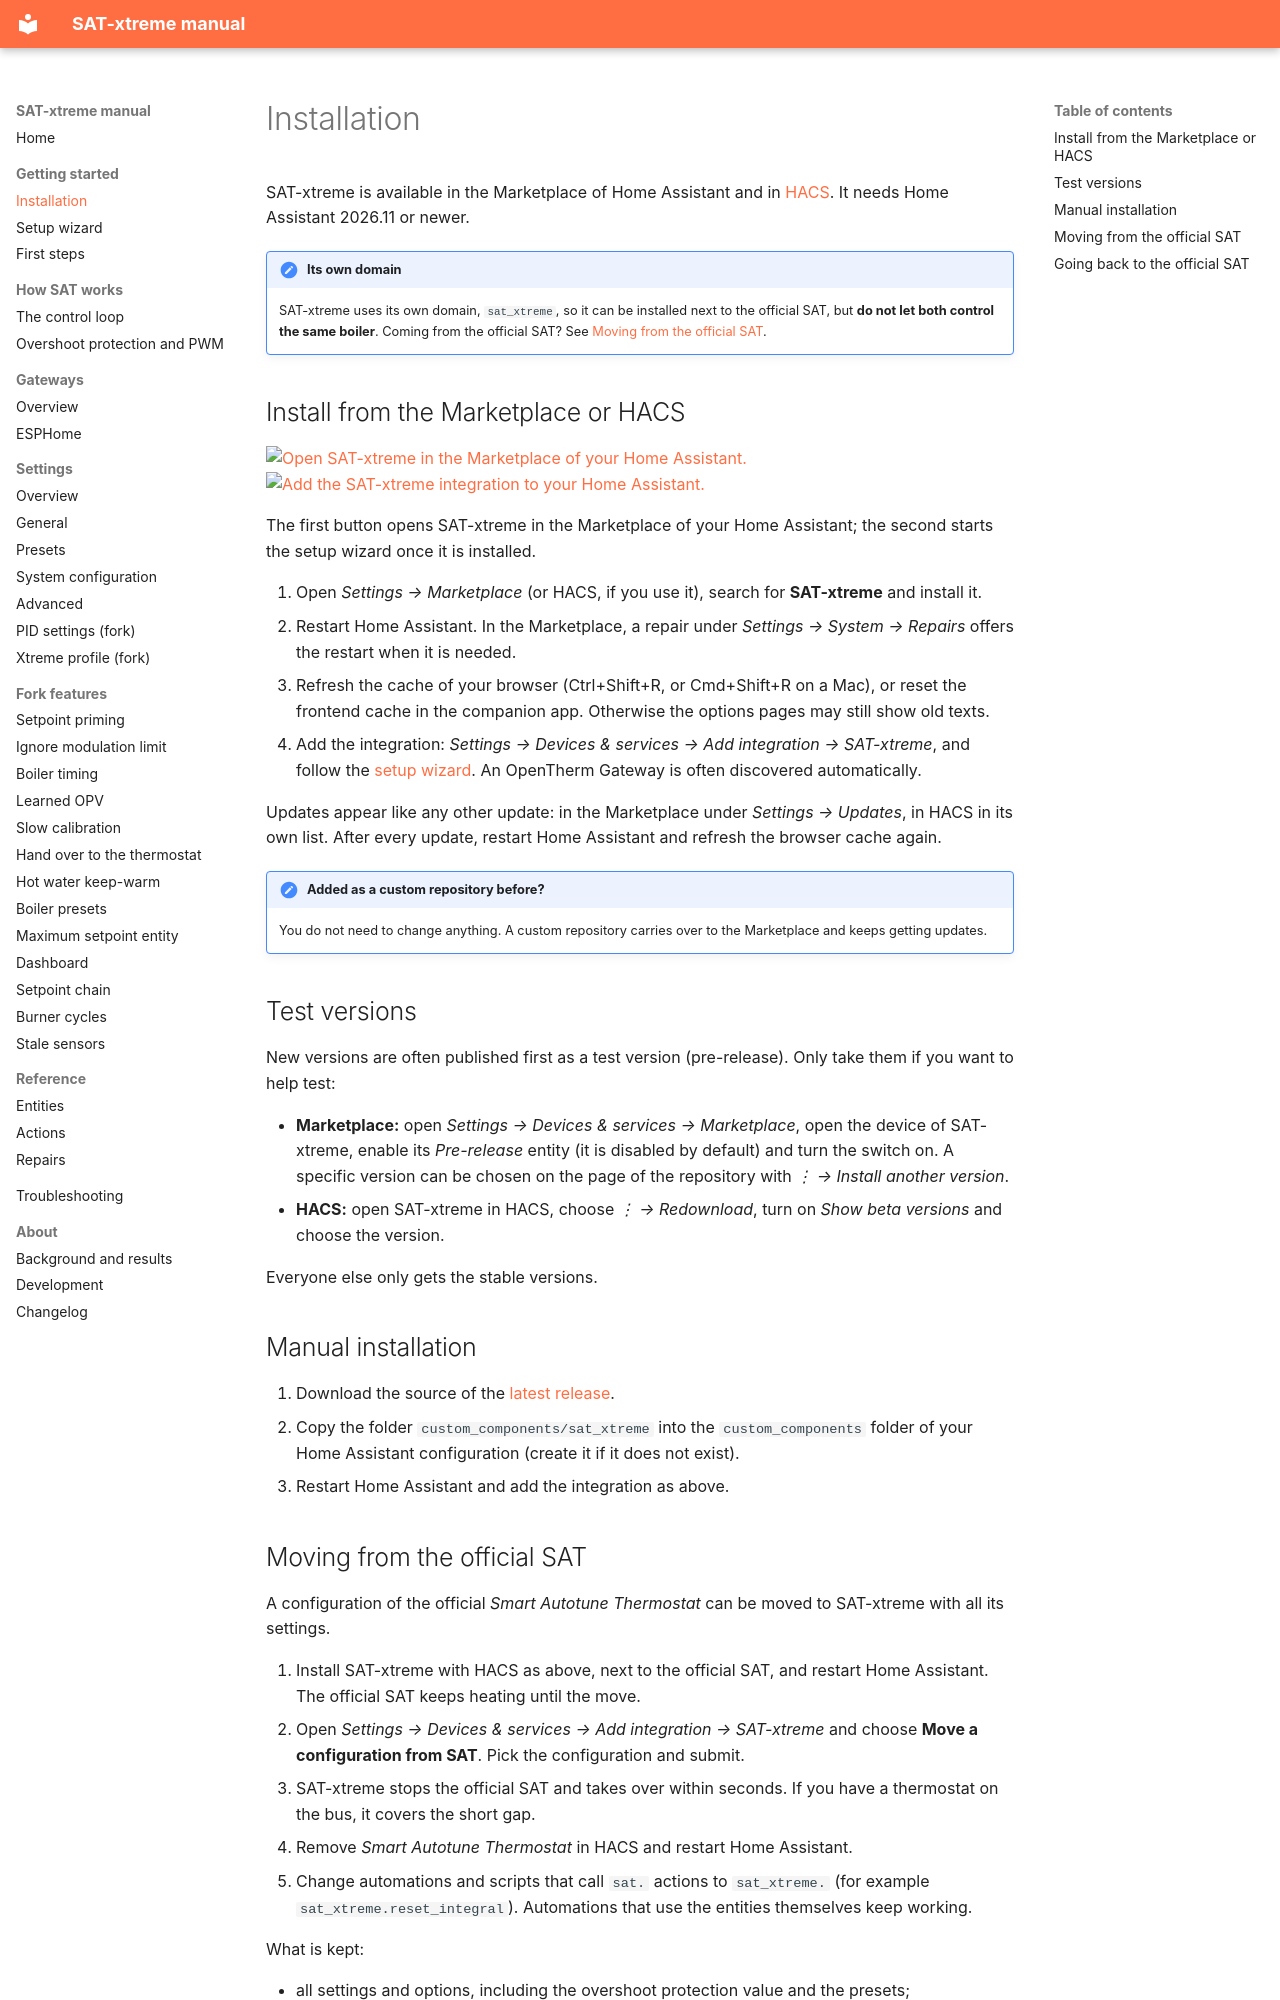

repository: justink0k/SAT-xtreme · page: installation/index.html · generator: mkdocs

# Installation

SAT-xtreme is available in the Marketplace of Home Assistant and in [HACS](https://hacs.xyz). It needs Home
Assistant 2026.11 or newer.

!!! note "Its own domain"
    SAT-xtreme uses its own domain, `sat_xtreme`, so it can be installed next to the official SAT, but **do not
    let both control the same boiler**. Coming from the official SAT? See
    [Moving from the official SAT](#moving-from-the-official-sat).

## Install from the Marketplace or HACS

[![Open SAT-xtreme in the Marketplace of your Home Assistant.](https://my.home-assistant.io/badges/marketplace_repository.svg)](https://my.home-assistant.io/redirect/marketplace_repository/?owner=justink0k&repository=SAT-xtreme&category=integration)
[![Add the SAT-xtreme integration to your Home Assistant.](https://my.home-assistant.io/badges/config_flow_start.svg)](https://my.home-assistant.io/redirect/config_flow_start/?domain=sat_xtreme)

The first button opens SAT-xtreme in the Marketplace of your Home Assistant; the second starts the setup wizard
once it is installed.

1. Open *Settings → Marketplace* (or HACS, if you use it), search for **SAT-xtreme** and install it.
2. Restart Home Assistant. In the Marketplace, a repair under *Settings → System → Repairs* offers the restart
   when it is needed.
3. Refresh the cache of your browser (Ctrl+Shift+R, or Cmd+Shift+R on a Mac), or reset the frontend cache
   in the companion app. Otherwise the options pages may still show old texts.
4. Add the integration: *Settings → Devices & services → Add integration → SAT-xtreme*, and follow the
   [setup wizard](setup-wizard.md). An OpenTherm Gateway is often discovered automatically.

Updates appear like any other update: in the Marketplace under *Settings → Updates*, in HACS in its own list.
After every update, restart Home Assistant and refresh the browser cache again.

!!! note "Added as a custom repository before?"
    You do not need to change anything. A custom repository carries over to the Marketplace and keeps getting
    updates.

## Test versions

New versions are often published first as a test version (pre-release). Only take them if you want to help
test:

- **Marketplace:** open *Settings → Devices & services → Marketplace*, open the device of SAT-xtreme, enable its
  *Pre-release* entity (it is disabled by default) and turn the switch on. A specific version can be chosen on
  the page of the repository with *⋮ → Install another version*.
- **HACS:** open SAT-xtreme in HACS, choose *⋮ → Redownload*, turn on *Show beta versions* and choose the version.

Everyone else only gets the stable versions.

## Manual installation

1. Download the source of the [latest release](https://github.com/justink0k/SAT-xtreme/releases/latest).
2. Copy the folder `custom_components/sat_xtreme` into the `custom_components` folder of your Home Assistant
   configuration (create it if it does not exist).
3. Restart Home Assistant and add the integration as above.
